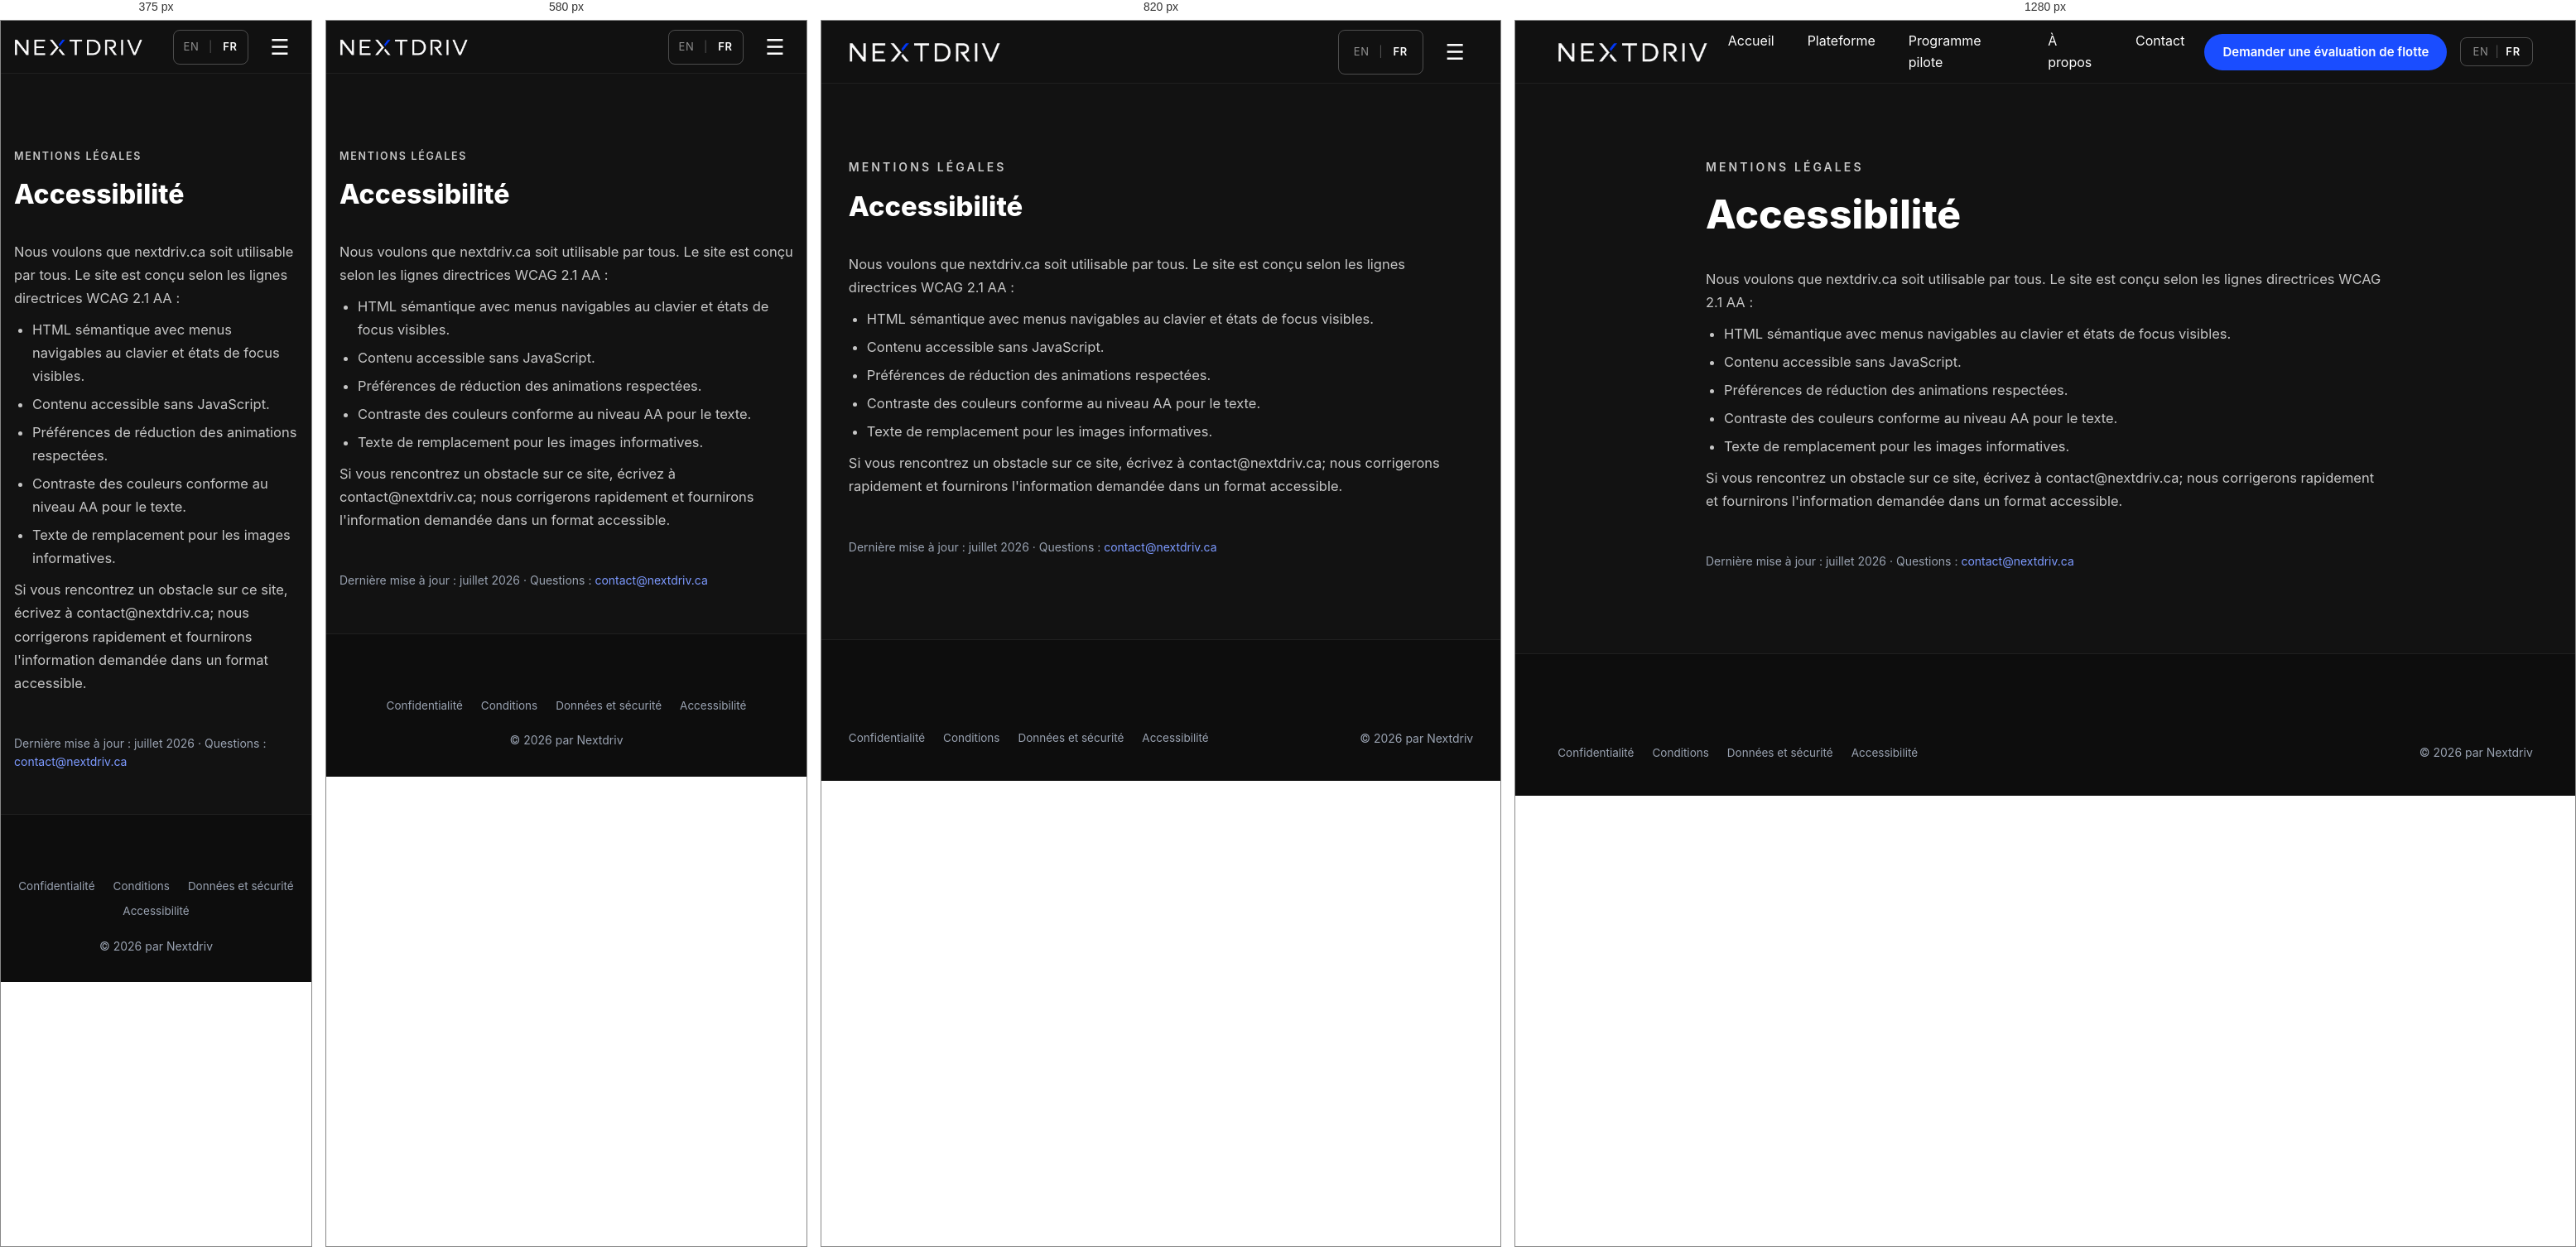
Rendered at 375 px, 580 px, 820 px and 1280 px, left to right.

<!-- file: accessibility.html -->
<!DOCTYPE html>
<html lang="fr">
<head>
  <meta charset="UTF-8">
  <meta name="viewport" content="width=device-width, initial-scale=1.0">
  <title>Accessibilité | Nextdriv</title>
  <meta name="description" content="Accessibilité — Nextdriv">
  <link rel="icon" href="/favicon.ico" sizes="48x48">
  <link rel="icon" type="image/png" sizes="32x32" href="/assets/img/favicon-32.png">
  <link rel="icon" type="image/png" sizes="192x192" href="/assets/img/favicon-192.png">
  <link rel="apple-touch-icon" href="/assets/img/apple-touch-icon.png">
  <link rel="manifest" href="/site.webmanifest">
  <link rel="preconnect" href="https://fonts.googleapis.com">
  <link rel="preconnect" href="https://fonts.gstatic.com" crossorigin>
  <link href="https://fonts.googleapis.com/css2?family=Inter:wght@400;500;600;700;800&display=swap" rel="stylesheet">
  <link rel="stylesheet" href="../assets/css/style.css">
  <link rel="canonical" href="https://nextdriv.ca/fr/accessibility">
  <link rel="alternate" hreflang="en" href="https://nextdriv.ca/accessibility">
  <link rel="alternate" hreflang="fr" href="https://nextdriv.ca/fr/accessibility">
</head>
<body>

  <nav class="nav">
    <div class="container nav-inner">
      <a href="/fr/" class="nav-logo"><img src="../assets/img/logo-white.png" alt="Nextdriv"></a>
      <ul class="nav-links" id="site-menu">
        <li><a href="/fr/">Accueil</a></li>
        <li><a href="/fr/solutions">Plateforme</a></li>
        <li><a href="/fr/pilot">Programme pilote</a></li>
        <li><a href="/fr/about">À propos</a></li>
        <li><a href="/fr/contact">Contact</a></li>
      <li class="nav-cta-mobile"><a href="/fr/contact">Demander une évaluation de flotte</a></li>
      </ul>
      <div style="display:flex;align-items:center;gap:16px;">
        <a href="/fr/contact" class="nav-cta">Demander une évaluation de flotte</a>
        <div class="nav-lang">
          <a href="/accessibility" >EN</a><span>|</span><a href="/fr/accessibility" class="active">FR</a>
        </div>
        <button class="nav-toggle" aria-label="Menu" aria-expanded="false" aria-controls="site-menu">&#9776;</button>
      </div>
    </div>
  </nav>

  <section style="padding-top:calc(var(--nav-h) + 90px);min-height:70vh;">
    <div class="container" style="max-width:820px;">
      <p class="kicker">Mentions légales</p>
      <h1 style="font-size:clamp(32px,4vw,48px);font-weight:800;line-height:1.15;">Accessibilité</h1>
      <div style="margin-top:36px;font-size:16.5px;color:var(--text-dim);line-height:1.7;">
        <p style="margin:10px 0;">Nous voulons que nextdriv.ca soit utilisable par tous. Le site est conçu selon les lignes directrices WCAG 2.1 AA :</p>
        <ul style="margin:10px 0;padding-left:22px;"><li style="margin:6px 0;">HTML sémantique avec menus navigables au clavier et états de focus visibles.</li><li style="margin:6px 0;">Contenu accessible sans JavaScript.</li><li style="margin:6px 0;">Préférences de réduction des animations respectées.</li><li style="margin:6px 0;">Contraste des couleurs conforme au niveau AA pour le texte.</li><li style="margin:6px 0;">Texte de remplacement pour les images informatives.</li></ul>
        <p style="margin:10px 0;">Si vous rencontrez un obstacle sur ce site, écrivez à contact@nextdriv.ca; nous corrigerons rapidement et fournirons l'information demandée dans un format accessible.</p>
      </div>
      <p style="margin-top:48px;font-size:14px;color:#9aa3b2;">Dernière mise à jour : juillet 2026 · Questions : <a href="mailto:contact@nextdriv.ca" style="color:#7d9aff;">contact@nextdriv.ca</a></p>
    </div>
  </section>

  <footer>
    <div class="container">
      <div class="footer-bottom" style="margin-top:0;border-top:none;">
        <div class="footer-legal"><a href="/fr/privacy">Confidentialité</a><a href="/fr/terms">Conditions</a><a href="/fr/security">Données et sécurité</a><a href="/fr/accessibility">Accessibilité</a></div>
        <span>&copy; 2026 par Nextdriv</span>
      </div>
    </div>
  </footer>

  <script src="../assets/js/main.js"></script>
  <script data-goatcounter="https://nextdriv.goatcounter.com/count" async src="//gc.zgo.at/count.js"></script>
</body>
</html>


/* @media block from style.css */
@media (min-width: 681px) {
  .partner-marquee { mask-image: none; -webkit-mask-image: none; }
  .partner-track {
    width: 100%;
    animation: none;
    justify-content: center;
  }
  .partner-group {
    flex-wrap: wrap;
    justify-content: center;
    gap: 24px clamp(48px, 6.5vw, 92px);
    padding-right: 0;
    width: min(100% - 48px, 1200px);
  }
  .partner-group[aria-hidden="true"] { display: none; }
  .partner-logo { max-width: 240px; max-height: 54px; }
  .partner-logo--engine { max-height: 68px; }
  .partner-logo--v1 { max-height: 60px; }
}

/* @media block from style.css */
@media (max-width: 960px) {
  .hero-grid { grid-template-columns: 1fr; gap: 48px; }
  .shot-stack .shot--front { position: static; width: 82%; margin-top: -30px; }
  .shot-caption { margin-top: 16px; text-align: left; }
  .cs-stats { grid-template-columns: 1fr 1fr; }
}

/* @media block from style.css */
@media (max-width: 1080px) {
  .metrics--4 { grid-template-columns: repeat(2, 1fr); }
}

/* @media block from style.css */
@media (max-width: 960px) {
  .console { padding: 44px 28px; }
  .metrics { grid-template-columns: 1fr; }
}

/* @media block from style.css */
@media (max-width: 960px) {
  .features, .features--3, .cards, .pubs, .team-grid { grid-template-columns: 1fr 1fr; }
  .tiles { grid-template-columns: 1fr 1fr; }
  .split, .contact-grid { grid-template-columns: 1fr; gap: 48px; }
  .footer-grid { grid-template-columns: 1fr 1fr; }
  .stats-grid { grid-template-columns: 1fr; gap: 40px; }
  .panel { padding: 56px 36px; }
}

/* @media block from style.css */
@media (max-width: 1080px) {
  .nav-cta { display: none; }
  .nav-links .nav-cta-mobile { display: block; padding: 18px 6% 8px; }
  .nav-links .nav-cta-mobile a {
    display: flex;
    align-items: center;
    justify-content: center;
    min-height: 48px;
    background: var(--accent);
    color: #fff;
    font-weight: 600;
    border-radius: 999px;
  }
  .nav-links {
    position: fixed;
    top: var(--nav-h);
    left: 0;
    right: 0;
    height: calc(100vh - var(--nav-h));
    height: calc(100dvh - var(--nav-h));
    overflow-y: auto;
    overscroll-behavior: contain;
    background: #0e0e10;
    flex-direction: column;
    gap: 0;
    padding: 12px 0 32px;
    display: none;
    z-index: 99;
  }
  .nav-links.open { display: flex; }
  .nav-links li { padding: 0 6%; }
  .nav-links li a { display: flex; align-items: center; min-height: 48px; font-size: 17px; }
  .nav-links .nav-cta-mobile a { font-size: 16px; }
  .nav-toggle {
    display: grid;
    place-items: center;
    width: 44px;
    height: 44px;
  }
  .nav-lang a {
    min-width: 34px;
    min-height: 40px;
    display: grid;
    place-items: center;
  }
  body.menu-open { overflow: hidden; }
}

/* @media block from style.css */
@media (max-width: 680px) {
  :root { --nav-h: 64px; }
  .container { width: min(100% - 32px, 1200px); }
  .nav-logo img { height: 22px; }
  .nav-lang { padding: 0 4px; }

  /* hero: one button, no trust line */
  .hero { min-height: auto; padding: calc(var(--nav-h) + 38px) 0 42px; }
  .hero h1 { max-width: 340px; font-size: clamp(34px, 10vw, 40px); line-height: 1.03; margin-bottom: 20px; }
  .hero p { max-width: 360px; font-size: 16px; line-height: 1.5; }
  .hero .btn { width: 100%; min-height: 52px; justify-content: space-between; }
  .hero-trust, .hero .btn--dark { display: none; }

  section { padding: 52px 0; }
  .section-title { font-size: 28px; overflow-wrap: break-word; }
  .section-sub { font-size: 16px; }
  .kicker { font-size: 12.5px; letter-spacing: 0.14em; }

  .home-video { padding: 32px 0 40px; }
  .home-video .demo-wrap { border-radius: 14px; }

  .partner-strip { padding: 26px 0; }
  .partner-heading { margin-bottom: 18px; }
  .partner-logo { max-width: 135px; max-height: 30px; }
  .partner-logo--engine { max-height: 40px; }
  .partner-logo--v1 { max-height: 36px; }

  /* modules: tabs replace the two big cards */
  .mod-mobile { display: block; }
  .sec-modules .features,
  .sec-modules .section-sub,
  .sec-modules .container > div:last-child:not(.mod-mobile) { display: none; }

  /* metrics: light swipe cards, no console chrome */
  .console { padding: 0; border: none; background: none; box-shadow: none; overflow: visible; }
  .console::before { display: none; }
  .console-badge { display: none; }
  .metric-spark { display: none; }
  .src-tag { display: none; }
  .metrics {
    display: flex;
    overflow-x: auto;
    scroll-snap-type: x mandatory;
    gap: 14px;
    margin-top: 28px;
    padding: 2px 2px 10px;
    -webkit-overflow-scrolling: touch;
  }
  .metric { min-width: 78%; scroll-snap-align: start; }
  .metric-label { flex-wrap: wrap; row-gap: 2px; }
  .metric-number { font-size: 40px; }
  .console-head { gap: 10px; }
  .console-src { border-top: none; padding-top: 6px; margin-top: 12px; }
  .console-src span { display: none; }

  /* homepage trimming */
  .sec-about, .sec-why, .sec-who, body.home .cta { display: none; }

  /* pilot merged with CTA */
  .sec-pilot .split-img { display: none; }
  .pilot-mobile-cta { display: block; margin-top: 14px; }
  .pilot-mobile-cta .btn { width: 100%; min-height: 52px; justify-content: space-between; }

  /* compact footer */
  footer { padding: 48px 0 32px; }
  .footer-grid { grid-template-columns: 1fr; gap: 28px; }
  .footer-grid > div:nth-child(1),
  .footer-grid > div:nth-child(2) { display: none; }
  .footer-grid > div:nth-child(4) p:nth-of-type(2) { display: none; }
  .footer-bottom { margin-top: 36px; flex-direction: column; text-align: center; }
  .footer-legal { justify-content: center; }

  .features { margin-top: 36px; gap: 32px; }
  .features, .features--3, .cards, .pubs, .team-grid, .tiles { grid-template-columns: 1fr; }
  .field-row { grid-template-columns: 1fr; }
  .panel { padding: 40px 22px; }
  .cta .panel { padding: 56px 28px; }
  .split > .split-img { order: 2; }
  .split-img img { height: 230px; }
  .stat-src { flex-direction: column; gap: 10px; }
  .btn { font-size: 15px; padding: 9px 10px 9px 20px; }
  .btn .btn-arrow { width: 34px; height: 34px; }
  .metrics--4 { display: flex; overflow-x: auto; scroll-snap-type: x mandatory; gap: 14px; }

  /* ---- inner-page heroes: compact, no photo ---- */
  .hero--short { min-height: auto; padding: calc(var(--nav-h) + 38px) 0 40px; }
  .hero--short .hero-bg { display: none; }
  .hero--short {
    background:
      linear-gradient(rgba(95, 131, 255, 0.045) 1px, transparent 1px),
      linear-gradient(90deg, rgba(95, 131, 255, 0.045) 1px, transparent 1px),
      var(--bg);
    background-size: 44px 44px, 44px 44px, auto;
  }

  /* ---- Platform: laptop first, flat, user-controlled; Arcade hidden ---- */
  .platform-page .sec-arcade { display: none; }
  .laptop { width: 100%; margin-top: 24px; perspective: none; }
  .laptop::before { inset: -4%; }
  .laptop-screen {
    border-width: 6px;
    border-bottom-width: 10px;
    border-radius: 10px 10px 0 0;
    transform: none !important;
  }
  .laptop-base { width: 104%; margin-left: -2%; height: 9px; border-radius: 2px 2px 8px 8px; }
  .slide-dots {
    justify-content: flex-start;
    overflow-x: auto;
    padding: 2px;
    gap: 8px;
  }
  .slide-dots button {
    width: auto;
    height: auto;
    min-height: 40px;
    padding: 6px 16px;
    border-radius: 999px;
    border: 1px solid rgba(255, 255, 255, 0.22);
    background: none;
    color: var(--text-dim);
    font-size: 13.5px;
    font-weight: 600;
    font-family: var(--font);
    white-space: nowrap;
    box-sizing: border-box;
    background-clip: border-box;
  }
  .slide-dots button.active { background: var(--accent); border-color: var(--accent); color: #fff; transform: none; }
  .platform-page .faq details:nth-of-type(n+4) { display: none; }
  .platform-page .sec-laptop .section-sub { display: none; }

  /* ---- Pilot: toggle, timeline, compact checklist, single CTA note ---- */
  .pilot-page .track-mobile { display: block; margin-top: 30px; }
  .pilot-page .sec-tracks .features { display: none; }
  .pilot-page .panel .features { gap: 0; margin-top: 28px; }
  .pilot-page .panel .feature {
    border-top: none;
    border-left: 2px solid var(--accent);
    padding: 0 0 22px 18px;
    position: relative;
  }
  .pilot-page .panel .feature .icon-chip { display: none; }
  .pilot-page .panel .feature h3 { font-size: 17px; margin-bottom: 4px; }
  .pilot-page .panel .feature p { font-size: 14.5px; }
  .pilot-page .panel .feature .feature-num { font-size: 12px; margin-bottom: 6px; }
  .pilot-page .check-mobile { display: block; margin-top: 28px; }
  .pilot-page .sec-checklist .tiles { display: none; }
  .pilot-page .cta-note { display: block; margin-top: 16px; }

  /* ---- About: compact team rows, no case study, light publications ---- */
  .about-page .sec-mission { display: none; }
  .about-page .sec-case { display: none; }
  .team-grid { gap: 20px; margin-top: 28px; }
  .team-grid:not(.team-grid--compact) .member {
    display: grid;
    grid-template-columns: 88px 1fr;
    column-gap: 16px;
    align-items: center;
  }
  .team-grid:not(.team-grid--compact) .member img { width: 88px; height: 88px; border-radius: 12px; grid-row: span 2; }
  .team-grid:not(.team-grid--compact) .member .role { margin-top: 0; font-size: 11.5px; }
  .team-grid:not(.team-grid--compact) .member h3 { margin-top: 0; font-size: 18px; }
  .team-grid:not(.team-grid--compact) .member p:not(.role) { grid-column: 1 / -1; margin-top: 10px; font-size: 14px; }
  .team-grid:not(.team-grid--compact) .member .li-link { grid-column: 2; margin-top: 0; }
  .team-grid--compact { gap: 18px; }
  .team-grid--compact .member {
    display: grid;
    grid-template-columns: 76px 1fr;
    gap: 4px 16px;
    align-items: center;
  }
  .team-grid--compact .member img { width: 76px; height: 76px; border-radius: 12px; grid-row: span 3; }
  .team-grid--compact .member .role { margin-top: 0; font-size: 11.5px; }
  .team-grid--compact .member h3 { margin-top: 0; font-size: 17px; }
  .team-grid--compact .member p:not(.role) { display: none; }
  .team-grid--compact .member .li-link { margin-top: 0; font-size: 13.5px; }
  .pub img { display: none; }
  .pub .pub-desc { display: none; }
  .pub { padding: 18px; }
  .pub h3 { font-size: 15px; }

  /* ---- Contact: tighter opening, full-width submit ---- */
  .contact-page > section:first-of-type { padding-top: calc(var(--nav-h) + 40px) !important; }
  .contact-grid { gap: 34px; }
  .contact-meta { margin-top: 20px; }
  .contact-meta p:not(:first-child) { display: none; }
  .contact-page form .btn { width: 100%; justify-content: space-between; min-height: 52px; }
}

/* @media block from style.css */
@media (max-width: 480px) {
  .newsletter-form { flex-direction: column; }
  .newsletter-form button { width: 100%; min-height: 48px; }
}